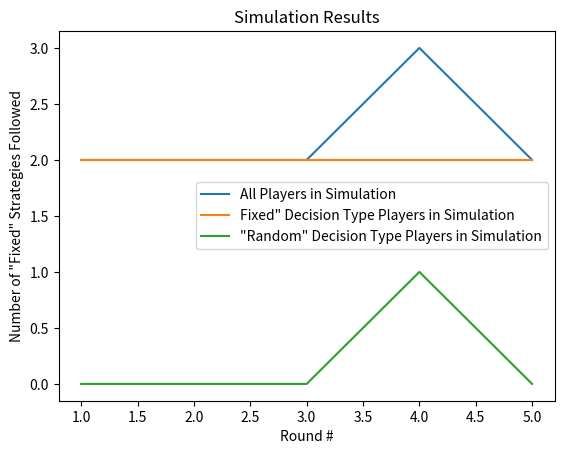

Write Python code to recreate this figure.
# Import module random to generate pseudo-random numbers to generate Decision Types and Strategies.
import random
# Import library for data visualization of simulation results and data collected.
import matplotlib.pyplot as plt 

# There are 2 possible Decision Types of players with equal chance of being generated.
    # The option probabilities should have a sum of 1.
type_options = ['Fixed', 'Random']
option_probabilities = [0.5, 0.5]

# The experiment consists of 3 players that each make 5 decisions.
number_of_rounds = 5 
number_of_players = 3

#################################################
########### Generate Decision Types #############
#################################################

# This function selects one of the two possible Decision Types based on a
# generated number used to cycle between a 'Fixed' and 'Random' type.
def selectDecisionType(type_options, option_probabilities) :
    
    ## The following line are commented out -> used for debugging custom function.
    ## options_and_probabilities = zip(type_options, option_probabilities)
    ## print('Decision Type Options and Their Probabilities : ', list(options_and_probabilities))

    # Generate a number in between 0 and 1 using uniform distribution.
        # Since the option probabilities are between 0 and 1 as well,
        # this variable decides the player's Decision Type.
    type_decider = random.uniform(0, 1)

    ## The following line is commented out -> used for debugging custom function.
    ## print('Generate Decision Type Decider : ', type_decider)
    
    # Cycle through the options based on the generated Decision Type decider.
    cumulative_probability = 0.0
    for option, probability in zip(type_options, option_probabilities) :

        # Add the respective option probability to cumulative probability.
            # This momentarily alternates the current option in the loop.
        cumulative_probability += probability

        ## The following lines are commented out -> used for debugging custom function.
        ## print('Cumulative Probability : ', cumulative_probability)
        ## print('Current Option : ', option)

        # Break loop when the cumulative probability is greater than the type decider.
        if (type_decider < cumulative_probability) : break 
    return option

## The following line is commented out -> used for debugging custom function.
## print('Player Decision Type : ', selectDecisionType(type_options, option_probabilities))

# This function generates the specified number of players with either of the possible Decision Types.
def generatePlayers(type_options, option_probabilities, number_of_players) :
    # Initialize an empty list to store the players' decision types.
    players = []
    
    for player in range(number_of_players) :
        # Add a new player with a generated decision type.
        players.append(selectDecisionType(type_options, option_probabilities))
    return players

## The following lines are commented out -> used for debugging custom function.
## decision_types = generatePlayers(type_options, option_probabilities, number_of_players)
## print('Decision Types of Players Generated : ', decision_types) 

# This function counts the total number of 'Fixed' Decision Type players.
def countFixedPlayers(players) :
    total_fixed = 0
    for player in players :
        if (player == 'Fixed') :
            total_fixed += 1
    return total_fixed

## The following lines are commented out -> used for debugging custom function.
## number_fixed_players = countFixedPlayers(decision_types)
## print('Number of "Fixed" Decision Type Players : ', number_fixed_players)

# This function counts the total number of 'Random' Decision Type players.
def countRandomPlayers(players) :
    total_random = 0
    for player in players :
        if (player == 'Random') :
            total_random += 1
    return total_random

## The following lines are commented out -> used for debugging custom function.
## number_random_players = countRandomPlayers(decision_types)
## print('Number of "Random" Decision Type Players : ', number_random_players)

########################################
########## Default Strategies ##########
########################################

# This function provides the probability that each of the players
# with 'Fixed' Decision Types will follow one of the possible Strategies.
def strategiesFixedPlayers(number_fixed_players) :
    # Initialize an empty list to store the Strategy probabilities for the 'Fixed' Decision Type players.
    fixed_player_probabilities =  []
    for player in range(number_fixed_players) :
        strategy_probabilities = [ ('Fixed', 1), ('Random', 0) ]
        fixed_player_probabilities.append(strategy_probabilities)
    return fixed_player_probabilities

## The following lines are commented out -> used for debugging custom function.
## strategy_expectations_fixed_players = strategiesFixedPlayers(number_fixed_players)
## print('Strategy Expectations of "Fixed" Decision Type Players : ', strategy_expectations_fixed_players)

# This function provides the probability that each of the players
# with 'Random' Decision Types will follow one of the possible Strategies.
def strategiesRandomPlayers(number_random_players) :
    # Initialize an empty list to store the Strategy probabilities for the 'Random' Decision Type players.
    random_player_probabilities =  []
    for player in range(number_random_players) :
        strategy_probabilities = [ ('Fixed', 0), ('Random', 1) ]
        random_player_probabilities.append(strategy_probabilities)
    return random_player_probabilities

## The following lines are commented out -> used for debugging custom function.
## strategy_expectations_random_players = strategiesRandomPlayers(number_random_players)
## print('Strategy Expectations of "Random" Decision Type Players : ', strategy_expectations_random_players)

#########################################
########## Strategies Followed ##########
######################################### 

# This function simulates a round in the questionnaire.
def strategiesFollowed(expectations_strategies) :
    # Initialize an empty list to store the Strategies adhered to by the players.
    strategies_followed = []

    # Generate a number for each player in between 0 and 1 using uniform distribution.
        # Since the Strategy probabilities are between 0 and 1 as well,
        # this variable decides which Strategy will be adhered to by the player.
    strategy_deciders = [ random.uniform(0, 1) for player in range(len(expectations_strategies)) ]

    ## The following line is commented out -> used for debugging custom function.
    ## print('Generate Strategy Deciders : ', strategy_deciders)

    # Cycle through the strategies based on the generated Strategy deciders.
    cumulative_probability = 0.0
    for index in range(len(expectations_strategies)) :

        ## The following line is commented out -> used for debugging custom function.
        ## print('Current Strategy Decider : ', strategy_deciders[index])

        for strategy_and_probability in expectations_strategies[index] :
            if (index == 0) :
                cumulative_probability += strategy_and_probability[1]

                ## The following lines are commented out -> used for debugging custom function.
                ## print('Cumulative Probability : ', cumulative_probability)
                ## print('Current Strategy : ', strategy_and_probability[0])

                # Break loop when the cumulative_probability is greater than the Strategy decider.
                if (strategy_deciders[index] < cumulative_probability) : break    
            else :
                cumulative_probability = 0.0
                cumulative_probability += strategy_and_probability[1]

                ## The following lines are commented out -> used for debugging custom function.
                ## print('Cumulative Probability : ', cumulative_probability)
                ## print('Current Strategy : ', strategy_and_probability[0])

                # Break loop when the cumulative_probability is greater than the Strategy decider.
                if (strategy_deciders[index] < cumulative_probability) : break    
        strategies_followed.append(strategy_and_probability[0])
    return strategies_followed

## The following lines are commented out -> used for debugging custom function.
## expectations_strategies = []
## expectations_strategies.extend(strategy_expectations_fixed_players)
## expectations_strategies.extend(strategy_expectations_random_players)
## print('Expectations of Player Strategies : ', expectations_strategies)
## strategies_followed = strategiesFollowed(expectations_strategies)
## print ('Strategies Followed by Players : ', strategies_followed)

##################################
###### Switching Strategies ######
##################################

# This function generates the probability of a 'Fixed' Decision Type player following the possible Strategies.
def profitFixedPlayer(fixed_players) :
    strategy_probabilities = []

    random_income = [ random.uniform(50, 150) for player in range(len(fixed_players)) ]
    profit_earned = [ (100 - earning) for earning in random_income ]

    ## The following lines are commented out -> used for debugging custom function.
    ## print('"Fixed" Decision Type Players : ', fixed_players)
    ## print('Generated Income for "Fixed" Decision Type Players : ', random_income)
    ## print('Profit from "Fixed" Strategy : ', profit_earned)

    random_probability = []
    fixed_probability = []
    # These probability variables have the original expectations of (Fixed : Random) 
    # as (1 : 0), unless there is a Loss from following the 'Fixed' Strategy.
    for earning in range(len(random_income)) :
        if (profit_earned[earning] > 0) :
            random_probability.append(0)
            fixed_probability.append(1)
        else :
            random_probability.append(earning / (100 + earning))
            fixed_probability.append(1 - random_probability[earning])

    for player in range(len(fixed_players)) :
        strategy_probabilities.append([('Fixed', fixed_probability[player]), ('Random', random_probability[player])])
    return strategy_probabilities

# This function generates the probability of a 'Random' Decision Type player following the possible Strategies.
def profitRandomPlayer(random_players) :
    strategy_probabilities = []

    random_income = [ random.uniform(50, 150) for player in range(len(random_players)) ]
    profit_earned = [ (earning - 100) for earning in random_income ]

    ## The following lines are commented out -> used for debugging custom function.
    ## print('"Random" Decision Type Players : ', random_players)
    ## print('Generated Income for "Random" Decision Type Players : ', random_income)
    ## print('Profit from "Random" Strategy : ', profit_earned)

    fixed_probability = []
    random_probability = []
    # These probability variables have the original expectations of (Fixed : Random) 
    # as (0 : 1), unless there is a Loss from following the 'Random' Strategy.
    for earning in range(len(random_income)) :
        if (profit_earned[earning] > 0) :
            fixed_probability.append(0)
            random_probability.append(1)
        else :
            fixed_probability.append(100 / (100 + earning))
            random_probability.append(1 - fixed_probability[earning])

    for player in range(len(random_players)) :
        strategy_probabilities.append([('Fixed', fixed_probability[player]), ('Random', random_probability[player])])
    return strategy_probabilities

def countFixedAndRandomStrategiesFollowed(players) :
    number_of_fixed_strategies_followed = 0
    strategies_followed = strategiesFollowed(players)

    ## The following line is commented out -> used for debugging custom function.
    ## print("Strategies Followed : ", strategies_followed)

    for strategy in range(len(strategies_followed)) :
        if (strategies_followed[strategy] == 'Fixed') :
            number_of_fixed_strategies_followed += 1
    return strategies_followed, number_of_fixed_strategies_followed

###########################
###### Main Function ######
###########################

def simulationAI (type_options, option_probabilities, number_of_players, number_of_rounds) :
    # Generate the specified number of players.
    decision_types = generatePlayers(type_options, option_probabilities, number_of_players)

    ## The following line is commented out -> used for debugging custom function.
    ## print('Decision Types of Players Generated : ', decision_types)     

    # Count the number of 'Fixed' Decision Type players generated.
    number_fixed_players = countFixedPlayers(decision_types)

    ## The following line is commented out -> used for debugging custom function.
    ## print('Number of "Fixed" Decision Type Players : ', number_fixed_players)  

    # Count the number of 'Random' Decision Type players generated.
    number_random_players = countRandomPlayers(decision_types)

    ## The following line is commented out -> used for debugging custom function.
    ## print('Number of "Random" Decision Type Players : ', number_random_players)

    # List the expectations of the Strategies the 'Fixed' Decision Type players will follow.
    strategy_expectations_fixed_players = strategiesFixedPlayers(number_fixed_players)
    
    ## The following line is commented out -> used for debugging custom function.    
    ## print('Strategy Expectations of "Fixed" Decision Type Players : ', strategy_expectations_fixed_players)
    
    # List the expectations of the Strategies the 'Random' Decision Type players will follow.
    strategy_expectations_random_players = strategiesRandomPlayers(number_random_players)

    ## The following line is commented out -> used for debugging custom function.
    ## print('Strategy Expectations of "Random" Decision Type Players : ', strategy_expectations_random_players)

    # The following empty lists will include the results
    # from each simulated round of the questionnaire. 
    results_number_of_fixed_strategies_followed = []
    results_number_of_fixed_strategies_followed_by_fixed_players = []
    results_number_of_fixed_strategies_followed_by_random_players = []
    results_updated_strategy_expectations_fixed_players = []
    results_updated_strategy_expectations_random_players = []

    for round in range(number_of_rounds) :
        print('Round # : ', round + 1)

        # Update the expectations of the Strategies the players will adhere to based on the previous Play Outcome.
        if (round > 0) :
            strategy_expectations_fixed_players = results_updated_strategy_expectations_fixed_players[len(results_updated_strategy_expectations_fixed_players) - 1]
            strategy_expectations_random_players = results_updated_strategy_expectations_random_players[len(results_updated_strategy_expectations_random_players) - 1]

        # Store the Strategies followed by the players of the different Decision Types.
        strategies_followed_fixed_players, number_of_fixed_strategies_followed_by_fixed_players = countFixedAndRandomStrategiesFollowed(strategy_expectations_fixed_players)
        strategies_followed_random_players, number_of_fixed_strategies_followed_by_random_players = countFixedAndRandomStrategiesFollowed(strategy_expectations_random_players)

        ## The following lines are commented out -> used for debugging custom function.
        ## print('Strategies Followed by "Fixed" Decision Type Players : ', strategies_followed_fixed_players)
        ## print('Number of "Fixed" Strategies Followed by "Fixed" Decision Type Players : ', number_of_fixed_strategies_followed_by_fixed_players)
        ## print('Strategies Followed by "Random" Decision Type Players : ', strategies_followed_random_players)
        ## print('Number of "Fixed" Strategies Followed by "Rando" Decision Type Players : ', number_of_fixed_strategies_followed_by_random_players)

        # Calculate the total number of 'Fixed' plays in the round.
        number_of_fixed_strategies_followed = number_of_fixed_strategies_followed_by_fixed_players + number_of_fixed_strategies_followed_by_random_players

        ## The following line is commented out -> used for debugging custom function.
        ## print('Total Number of "Fixed" Strategies Followed : ', number_of_fixed_strategies_followed)
        
        # Based on the Play Outcomes from this round, update the Strategy expectations for the different Decision Type players.
        updated_strategy_expectations_fixed_players = profitFixedPlayer(strategies_followed_fixed_players)
        updated_strategy_expectations_random_players = profitRandomPlayer(strategies_followed_random_players)

        ## The following lines are commented out -> used for debugging custom function.
        ## print('Updated Strategy Expectations of "Fixed" Decision Type Players : ',  updated_strategy_expectations_fixed_players)
        ## print('Updated Strategy Expectations of "Random" Decision Type Players : ',  updated_strategy_expectations_random_players)

        # Update the lists containing the results from the particular round of the simulation.
        results_number_of_fixed_strategies_followed.append(number_of_fixed_strategies_followed)
        results_number_of_fixed_strategies_followed_by_fixed_players.append(number_of_fixed_strategies_followed_by_fixed_players)
        results_number_of_fixed_strategies_followed_by_random_players.append(number_of_fixed_strategies_followed_by_random_players)
        results_updated_strategy_expectations_fixed_players.append(updated_strategy_expectations_fixed_players)
        results_updated_strategy_expectations_random_players.append(updated_strategy_expectations_random_players)

    return results_number_of_fixed_strategies_followed, results_number_of_fixed_strategies_followed_by_fixed_players, results_number_of_fixed_strategies_followed_by_random_players

results_number_of_fixed_strategies_followed, results_number_of_fixed_strategies_followed_by_fixed_players, results_number_of_fixed_strategies_followed_by_random_players = simulationAI (type_options, option_probabilities, number_of_players, number_of_rounds)

print()
print ("******SIMULATION RESULTS******")
print()

print('Number of "Fixed" Strategies Followed in Each Round : ', results_number_of_fixed_strategies_followed)
print('Number of "Fixed" Strategies Followed by "Fixed" Decision Type Players in Each Round : ', results_number_of_fixed_strategies_followed_by_fixed_players)
print('Number of "Fixed" Strategies Followed by "Random" Decision Type Players in Each Round : ', results_number_of_fixed_strategies_followed_by_random_players)

###########################
###### Graph Results ######
###########################

rounds = []
for round in range(number_of_rounds) :
    rounds.append(round + 1)

print("Rounds : ", rounds)

plt.plot(rounds, results_number_of_fixed_strategies_followed, label = 'All Players in Simulation')
plt.xlabel('Round #')
plt.ylabel('Number of "Fixed" Strategies Followed')

plt.plot(rounds, results_number_of_fixed_strategies_followed_by_fixed_players, label = 'Fixed" Decision Type Players in Simulation')
plt.xlabel('Round #')
plt.ylabel('Number of "Fixed" Strategies Followed')

plt.plot(rounds, results_number_of_fixed_strategies_followed_by_random_players, label = '"Random" Decision Type Players in Simulation')
plt.xlabel('Round #')
plt.ylabel('Number of "Fixed" Strategies Followed')

plt.title('Simulation Results')
plt.legend()
plt.show()
